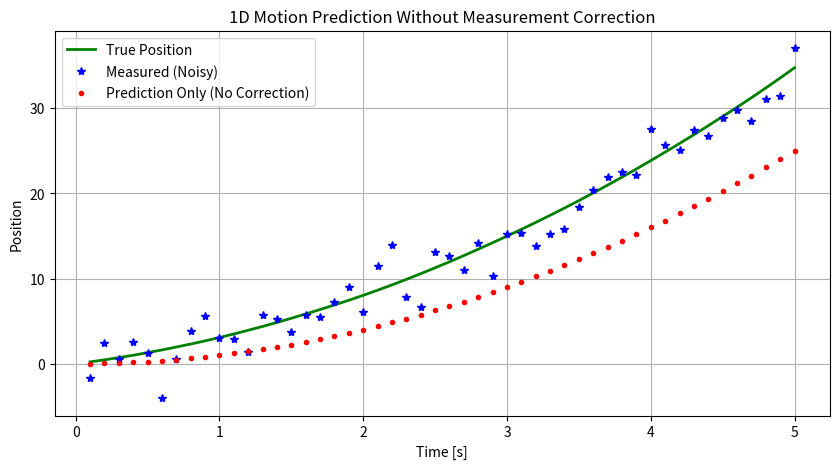

Write the Python code that produced this figure.










import numpy as np
import matplotlib.pyplot as plt


dt = 0.1
num_steps = 50


A = np.array([[1, dt],
              [0, 1]])
B = np.array([[0.5*dt**2],
              [dt]])
H = np.array([[1, 0]])


sigma_process = 0.5
sigma_measure = 2.0
Q = sigma_process**2 * np.array([[dt**4/4, dt**3/2],
                                 [dt**3/2, dt**2]])
R = np.array([[sigma_measure**2]])


x_true = np.array([[0.0], [1.0]])
x_est = np.array([[0.0], [0.0]])
P = np.eye(2) * 1.0


true_positions = []
measured_positions = []
estimated_positions = []


for k in range(num_steps):

    a = 2.0
    process_noise = np.random.multivariate_normal([0.1, 0], Q).reshape(2, 1)
    x_true = A @ x_true + B * a + process_noise


    measurement_noise = np.random.normal(0, sigma_measure)
    z = H @ x_true + measurement_noise




    x_pred = A @ x_est + B * a
    P_pred = A @ P @ A.T + Q


    x_est = x_pred
    P = P_pred


    true_positions.append(x_true[0, 0])
    measured_positions.append(z[0, 0])
    estimated_positions.append(x_est[0, 0])


t = (np.arange(num_steps) + 1) * dt
plt.figure(figsize=(10, 5))
plt.plot(t, true_positions, 'g-', label='True Position', linewidth=2)
plt.plot(t, measured_positions, 'b*', label='Measured (Noisy)')
plt.plot(t, estimated_positions, 'r.', label='Prediction Only (No Correction)')
plt.xlabel('Time [s]')
plt.ylabel('Position')
plt.title('1D Motion Prediction Without Measurement Correction')
plt.legend()
plt.grid(True)
plt.show()
